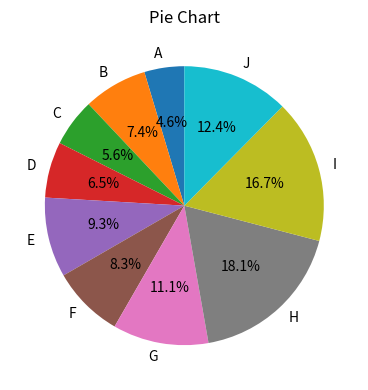

This figure's Python source:
import numpy as np
import matplotlib.pyplot as plt

x = np.array(["A", "B", "C", "D","E","F","G","H","I","J"])
y = np.array([25, 40, 30, 35,50,45,60,98,90,67])

fig, ax_pie = plt.subplots(1, 1, figsize=(6, 4))

colors = plt.cm.tab10.colors
ax_pie.pie(
    y,
    labels=x,
    colors=colors,
    autopct="%1.1f%%",
    startangle=90,
)
ax_pie.set_title("Pie Chart")

plt.tight_layout()
plt.show()
